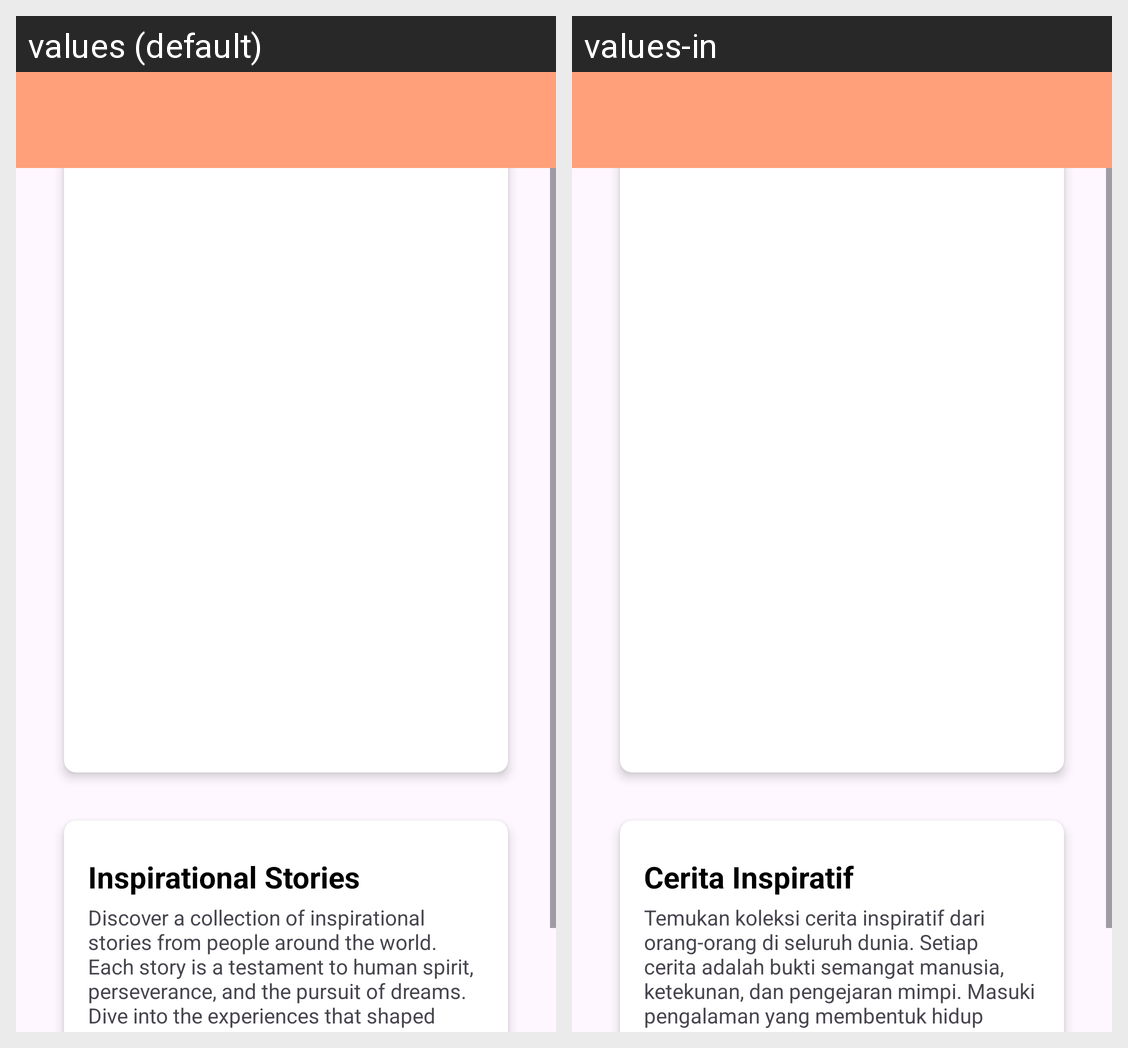

For this localized Android screen grid, give each drawn string resource with its value in every locale shown.
Android screen res/layout/activity_story_detail.xml rendered under 2 locales, left to right: values (default), values-in. Device: Nexus 5 (rendered at 1080×1920; each locale shown at half size, 540×960, under a caption strip naming it); theme Theme.StoryApp.
Strings drawn on this screen, with the default value and each locale's value (text and hints the layout hard-codes, and strings that could not be matched under every locale, appear in the picture but are not listed):

story_description
  values: Discover a collection of inspirational stories from people around the world. Each story is a testament to human spirit, perseverance, and the pursuit of dreams. Dive into the experiences that shaped their lives and find your own source of motivation.
  values-in: Temukan koleksi cerita inspiratif dari orang-orang di seluruh dunia. Setiap cerita adalah bukti semangat manusia, ketekunan, dan pengejaran mimpi. Masuki pengalaman yang membentuk hidup mereka dan temukan sumber motivasi Anda sendiri.

story_title
  values: Inspirational Stories
  values-in: Cerita Inspiratif
